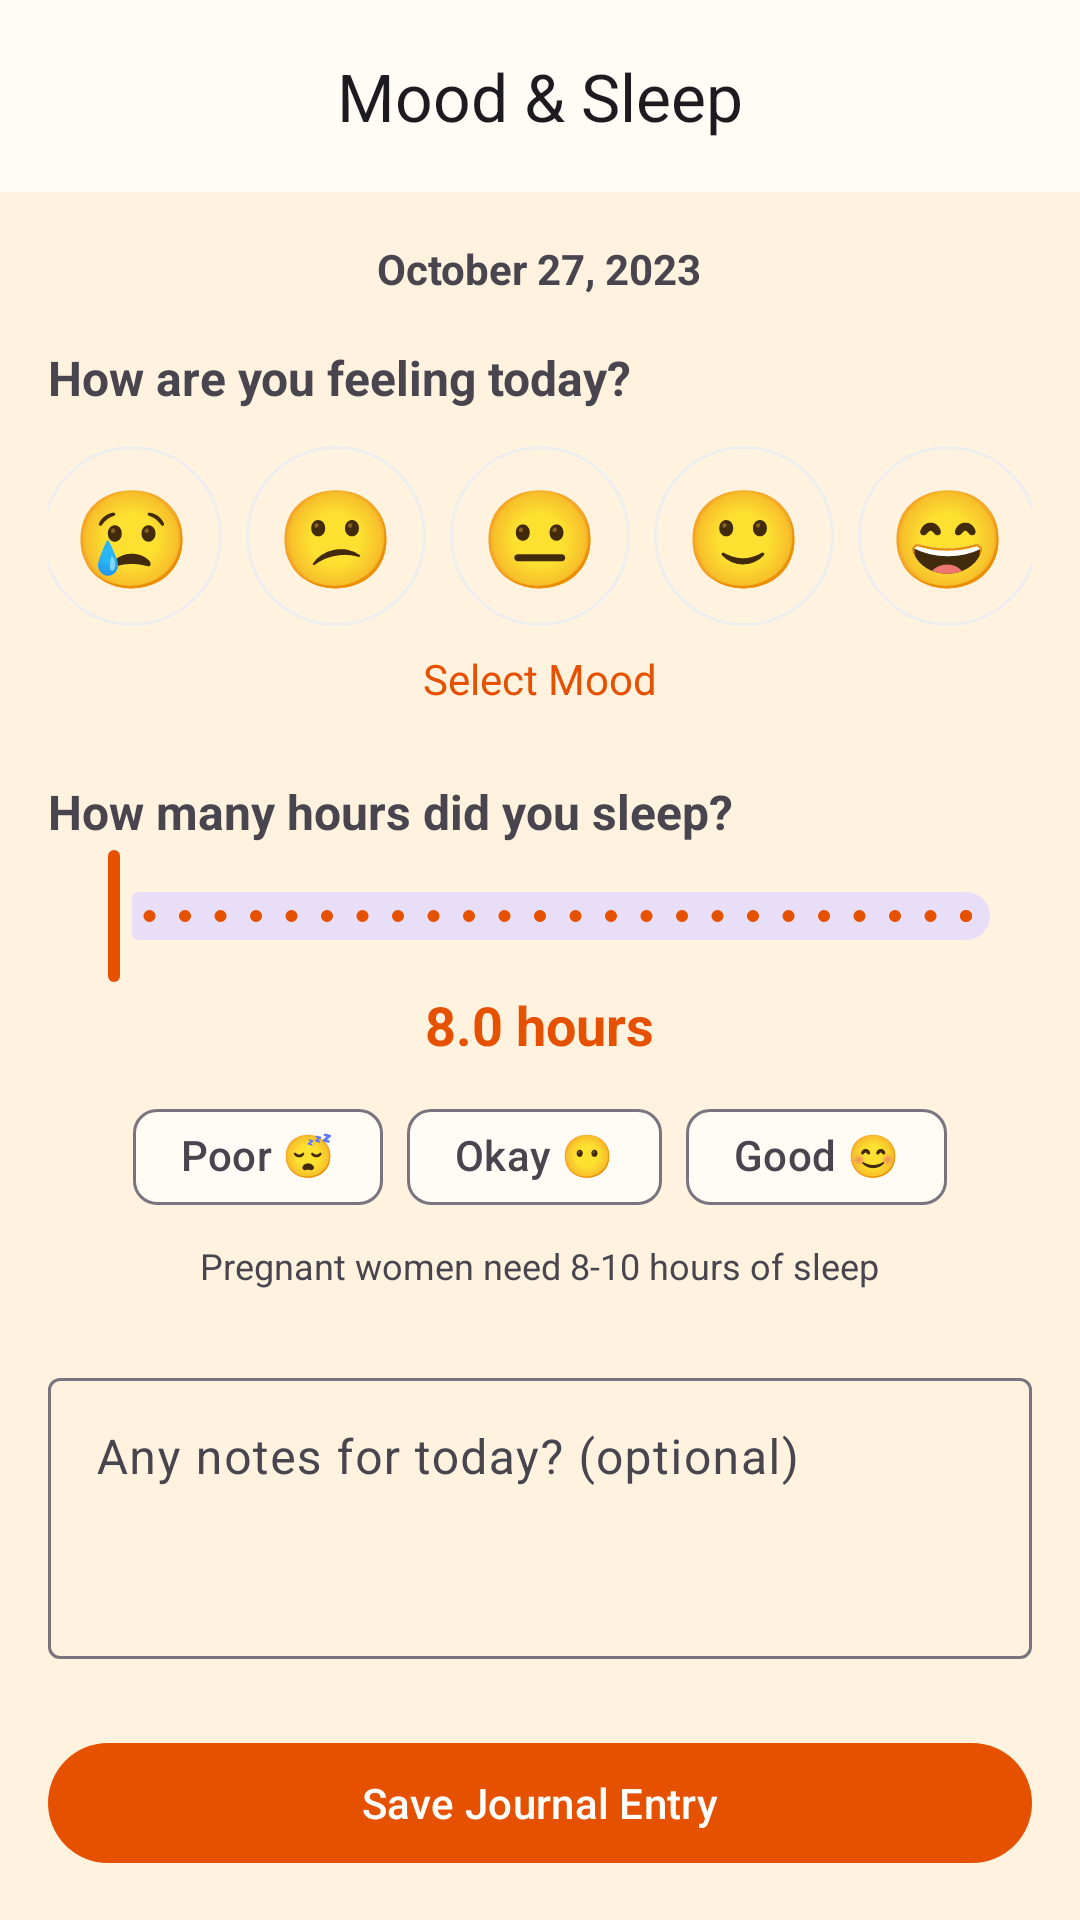

Produce the Android XML layout that renders to this screen, including the resource entries it uses.
<!-- AndroidManifest.xml: application theme Theme.MatruSneh -->
<!-- res/layout/fragment_mood_sleep.xml -->
<?xml version="1.0" encoding="utf-8"?>

<androidx.coordinatorlayout.widget.CoordinatorLayout xmlns:android="http://schemas.android.com/apk/res/android"
    xmlns:app="http://schemas.android.com/apk/res-auto"
    android:layout_width="match_parent"
    android:layout_height="match_parent">

    <com.google.android.material.appbar.AppBarLayout
        android:layout_width="match_parent"
        android:layout_height="wrap_content">

        <com.google.android.material.appbar.MaterialToolbar
            android:id="@+id/toolbar"
            android:layout_width="match_parent"
            android:layout_height="?attr/actionBarSize"
            app:title="@string/mood_sleep"
            app:titleCentered="true" />

    </com.google.android.material.appbar.AppBarLayout>

    <androidx.core.widget.NestedScrollView
        android:layout_width="match_parent"
        android:layout_height="match_parent"
        app:layout_behavior="@string/appbar_scrolling_view_behavior">

        <LinearLayout
            android:layout_width="match_parent"
            android:layout_height="wrap_content"
            android:orientation="vertical"
            android:padding="16dp">

            <TextView
                android:id="@+id/tvCurrentDate"
                android:layout_width="wrap_content"
                android:layout_height="wrap_content"
                android:layout_gravity="center"
                android:layout_marginBottom="16dp"
                android:text="October 27, 2023"
                android:textStyle="bold" />

            
            <TextView
                android:layout_width="wrap_content"
                android:layout_height="wrap_content"
                android:text="@string/how_are_you_feeling"
                android:textSize="16sp"
                android:textStyle="bold" />

            <LinearLayout
                android:id="@+id/moodPicker"
                android:layout_width="match_parent"
                android:layout_height="wrap_content"
                android:layout_marginTop="12dp"
                android:gravity="center"
                android:orientation="horizontal">

                <TextView
                    android:id="@+id/mood1"
                    android:layout_width="60dp"
                    android:layout_height="60dp"
                    android:background="@drawable/bg_mood_unselected"
                    android:gravity="center"
                    android:text="😢"
                    android:textSize="32sp" />

                <TextView
                    android:id="@+id/mood2"
                    android:layout_width="60dp"
                    android:layout_height="60dp"
                    android:layout_marginStart="8dp"
                    android:background="@drawable/bg_mood_unselected"
                    android:gravity="center"
                    android:text="😕"
                    android:textSize="32sp" />

                <TextView
                    android:id="@+id/mood3"
                    android:layout_width="60dp"
                    android:layout_height="60dp"
                    android:layout_marginStart="8dp"
                    android:background="@drawable/bg_mood_unselected"
                    android:gravity="center"
                    android:text="😐"
                    android:textSize="32sp" />

                <TextView
                    android:id="@+id/mood4"
                    android:layout_width="60dp"
                    android:layout_height="60dp"
                    android:layout_marginStart="8dp"
                    android:background="@drawable/bg_mood_unselected"
                    android:gravity="center"
                    android:text="🙂"
                    android:textSize="32sp" />

                <TextView
                    android:id="@+id/mood5"
                    android:layout_width="60dp"
                    android:layout_height="60dp"
                    android:layout_marginStart="8dp"
                    android:background="@drawable/bg_mood_unselected"
                    android:gravity="center"
                    android:text="😄"
                    android:textSize="32sp" />
            </LinearLayout>

            <TextView
                android:id="@+id/tvMoodLabel"
                android:layout_width="wrap_content"
                android:layout_height="wrap_content"
                android:layout_gravity="center"
                android:layout_marginTop="8dp"
                android:text="Select Mood"
                android:textColor="@color/colorPrimary" />

            
            <TextView
                android:layout_width="wrap_content"
                android:layout_height="wrap_content"
                android:layout_marginTop="24dp"
                android:text="@string/how_many_hours_sleep"
                android:textSize="16sp"
                android:textStyle="bold" />

            <com.google.android.material.slider.Slider
                android:id="@+id/sleepSlider"
                android:layout_width="match_parent"
                android:layout_height="wrap_content"
                android:stepSize="0.5"
                android:valueFrom="0.0"
                android:valueTo="12.0" />

            <TextView
                android:id="@+id/tvSleepHours"
                android:layout_width="wrap_content"
                android:layout_height="wrap_content"
                android:layout_gravity="center"
                android:text="8.0 hours"
                android:textColor="@color/colorPrimary"
                android:textSize="18sp"
                android:textStyle="bold" />

            <com.google.android.material.chip.ChipGroup
                android:id="@+id/sleepQualityGroup"
                android:layout_width="wrap_content"
                android:layout_height="wrap_content"
                android:layout_gravity="center"
                android:layout_marginTop="8dp"
                app:singleSelection="true">

                <com.google.android.material.chip.Chip
                    android:id="@+id/chipPoor"
                    style="@style/Widget.Material3.Chip.Filter"
                    android:layout_width="wrap_content"
                    android:layout_height="wrap_content"
                    android:text="@string/poor" />

                <com.google.android.material.chip.Chip
                    android:id="@+id/chipOkay"
                    style="@style/Widget.Material3.Chip.Filter"
                    android:layout_width="wrap_content"
                    android:layout_height="wrap_content"
                    android:text="@string/okay" />

                <com.google.android.material.chip.Chip
                    android:id="@+id/chipGood"
                    style="@style/Widget.Material3.Chip.Filter"
                    android:layout_width="wrap_content"
                    android:layout_height="wrap_content"
                    android:text="@string/good" />
            </com.google.android.material.chip.ChipGroup>

            <TextView
                android:layout_width="wrap_content"
                android:layout_height="wrap_content"
                android:layout_gravity="center"
                android:layout_marginTop="4dp"
                android:text="@string/sleep_recommendation"
                android:textSize="12sp"
                android:fontStyle="italic" />

            <com.google.android.material.textfield.TextInputLayout
                android:layout_width="match_parent"
                android:layout_height="wrap_content"
                android:layout_marginTop="24dp"
                android:hint="@string/notes_hint">

                <com.google.android.material.textfield.TextInputEditText
                    android:id="@+id/etNotes"
                    android:layout_width="match_parent"
                    android:layout_height="wrap_content"
                    android:gravity="top"
                    android:inputType="textMultiLine"
                    android:minLines="3" />
            </com.google.android.material.textfield.TextInputLayout>

            <com.google.android.material.button.MaterialButton
                android:id="@+id/btnSaveJournal"
                android:layout_width="match_parent"
                android:layout_height="wrap_content"
                android:layout_marginTop="24dp"
                android:text="@string/save_journal"
                app:cornerRadius="24dp" />

            
            <com.google.android.material.card.MaterialCardView
                android:layout_width="match_parent"
                android:layout_height="wrap_content"
                android:layout_marginTop="32dp"
                app:cardCornerRadius="16dp"
                app:cardElevation="2dp">

                <LinearLayout
                    android:layout_width="match_parent"
                    android:layout_height="wrap_content"
                    android:orientation="vertical"
                    android:padding="16dp">

                    <TextView
                        android:layout_width="wrap_content"
                        android:layout_height="wrap_content"
                        android:text="@string/this_week"
                        android:textStyle="bold" />

                    <LinearLayout
                        android:layout_width="match_parent"
                        android:layout_height="wrap_content"
                        android:layout_marginTop="12dp"
                        android:orientation="horizontal">

                        <com.google.android.material.chip.Chip
                            android:id="@+id/chipAvgMood"
                            android:layout_width="wrap_content"
                            android:layout_height="wrap_content"
                            android:text="Avg Mood: 😄 4.2" />

                        <com.google.android.material.chip.Chip
                            android:id="@+id/chipAvgSleep"
                            android:layout_width="wrap_content"
                            android:layout_height="wrap_content"
                            android:layout_marginStart="8dp"
                            android:text="Avg Sleep: 7.5 hrs" />

                    </LinearLayout>

                    <com.github.mikephil.charting.charts.BarChart
                        android:id="@+id/moodChart"
                        android:layout_width="match_parent"
                        android:layout_height="150dp"
                        android:layout_marginTop="16dp" />

                </LinearLayout>

            </com.google.android.material.card.MaterialCardView>

            <androidx.recyclerview.widget.RecyclerView
                android:id="@+id/rvJournalHistory"
                android:layout_width="match_parent"
                android:layout_height="wrap_content"
                android:layout_marginTop="16dp"
                android:nestedScrollingEnabled="false" />

        </LinearLayout>
    </androidx.core.widget.NestedScrollView>

</androidx.coordinatorlayout.widget.CoordinatorLayout>
<!-- resources referenced by this layout -->
<resources>
  <color name="colorPrimary">#E65100</color>
  <!-- drawable bg_mood_unselected (drawable) -->
  <?xml version="1.0" encoding="utf-8"?>
  
  <shape xmlns:android="http://schemas.android.com/apk/res/android"
      android:shape="oval">
      <solid android:color="@android:color/transparent" />
      <stroke android:width="1dp" android:color="@color/light_gray" />
  </shape>
  <string name="good">Good 😊</string>
  <string name="how_are_you_feeling">How are you feeling today?</string>
  <string name="how_many_hours_sleep">How many hours did you sleep?</string>
  <string name="mood_sleep">Mood &amp; Sleep</string>
  <string name="notes_hint">Any notes for today? (optional)</string>
  <string name="okay">Okay 😶</string>
  <string name="poor">Poor 😴</string>
  <string name="save_journal">Save Journal Entry</string>
  <string name="sleep_recommendation">Pregnant women need 8-10 hours of sleep</string>
  <string name="this_week">This Week</string>
  <style name="Theme.MatruSneh" parent="Theme.Material3.Light.NoActionBar">
          <item name="colorPrimary">@color/colorPrimary</item>
          <item name="colorPrimaryVariant">@color/colorPrimaryVariant</item>
          <item name="colorSecondary">@color/colorSecondary</item>
          <item name="colorTertiary">@color/colorTertiary</item>
          <item name="colorError">@color/colorDanger</item>
          <item name="colorSurface">@color/colorSurface</item>
          <item name="android:windowBackground">@color/colorBackground</item>
          <item name="android:statusBarColor">@color/colorPrimary</item>
  
          
          <item name="android:windowSplashScreenBackground" tools:targetApi="31">@color/colorPrimary</item>
          <item name="android:windowSplashScreenAnimatedIcon" tools:targetApi="31">@drawable/ic_splash_lotus</item>
  
          <item name="textAppearanceHeadlineLarge">@style/TextAppearance.MatruSneh.HeadlineLarge</item>
          <item name="textAppearanceBodyLarge">@style/TextAppearance.MatruSneh.BodyLarge</item>
      </style>
  <color name="light_gray">#EEEEEE</color>
  <color name="colorPrimaryVariant">#BF360C</color>
  <color name="colorSecondary">#2E7D32</color>
  <color name="colorTertiary">#F9A825</color>
  <color name="colorDanger">#C62828</color>
  <color name="colorSurface">#FFFBF5</color>
  <color name="colorBackground">#FFF3E0</color>
  <!-- drawable ic_splash_lotus (drawable) -->
  <vector xmlns:android="http://schemas.android.com/apk/res/android"
      android:width="200dp"
      android:height="200dp"
      android:viewportWidth="24"
      android:viewportHeight="24">
      <path
          android:fillColor="#FFFFFF"
          android:pathData="M12,22C12,22 17,18 17,13C17,10.24 14.76,8 12,8C9.24,8 7,10.24 7,13C7,18 12,22 12,22ZM12,10C13.66,10 15,11.34 15,13C15,14.66 13.66,16 12,16C10.34,16 9,14.66 9,13C9,11.34 10.34,10 12,10ZM21,13C21,16 18,19 18,19C18,19 17,18.1 16.14,17C17.3,15.84 18,14.25 18,12.5C18,9.46 15.54,7 12.5,7C12.33,7 12.17,7.01 12,7.02V5.05C12.33,5.02 12.66,5 13,5C17.42,5 21,8.58 21,13ZM3,13C3,8.58 6.58,5 11,5C11.34,5 11.67,5.02 12,5.05V7.02C11.83,7.01 11.67,7 11.5,7C8.46,7 6,9.46 6,12.5C6,14.25 6.7,15.84 7.86,17C7,18.1 6,19 6,19C6,19 3,16 3,13Z" />
  </vector>
  <style name="TextAppearance.MatruSneh.HeadlineLarge" parent="TextAppearance.Material3.HeadlineLarge">
          <item name="android:textSize">24sp</item>
          <item name="android:textStyle">bold</item>
          <item name="android:fontFamily">sans-serif</item> 
      </style>
  <style name="TextAppearance.MatruSneh.BodyLarge" parent="TextAppearance.Material3.BodyLarge">
          <item name="android:textSize">16sp</item>
          <item name="android:fontFamily">sans-serif</item> 
      </style>
</resources>
